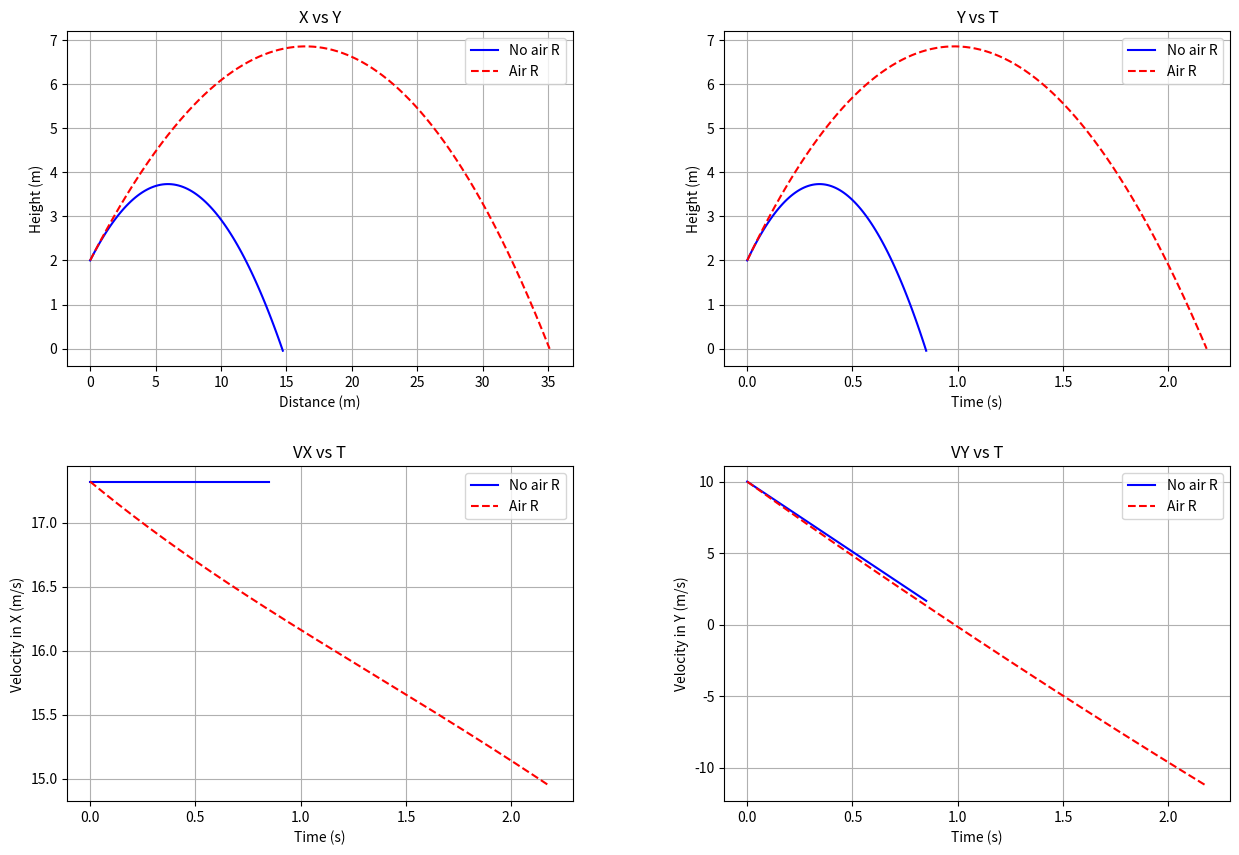

Reproduce this figure in Python.
"""
Implement both with and without air resistance: YES
Implement basic graph switching: YES
Implement switching between y vs x, y vs t, vx vs t, and vy vs t: Yes
"""

import numpy as np
import matplotlib.pyplot as plt
from matplotlib.widgets import RadioButtons

def k_factor(C_d, rho, cs_area, m):
    return (0.5 * C_d * rho * cs_area) / m

def with_air_resistance(v0, h, C_d, rho, cs_area, m, angle):

    theta = np.deg2rad(angle)

    k = k_factor(C_d, rho, cs_area, m)
    vx0 = v0 * np.cos(np.radians(angle))
    vy0 = v0 * np.sin(np.radians(angle))
    x, y, vx, vy, t = [0], [h], [vx0], [vy0], [0]
    dt = 1/1000

    while y[-1] >= 0:
        t.append(t[-1] + dt)
        v = np.sqrt(vx[-1]**2 + vy[-1]**2)

        ax = - (vx[-1] / v) * k * v**2
        ay = -g - (vy[-1] / v) * k * v**2

        x.append(x[-1] + vx[-1] * dt + 0.5 * ax * dt**2)
        y.append(y[-1] + vy[-1] * dt + 0.5 * ay * dt**2)

        vx.append(vx[-1] + ax * dt)
        vy.append(vy[-1] + ay * dt)

    return x, y, v, vx, vy, t

def without_air_resistance(v0, h, angle):
    theta = np.radians(angle) 
    vx0 = v0 * np.cos(theta)
    vy0 = v0 * np.sin(theta)
    
    x, y, v, vx, vy, t = [0], [h], [v0], [vx0], [vy0], [0]

    while y[-1] >= 0:

        t.append(t[-1] + dt)

        x.append(vx[-1] * t[-1])
        y.append(h + vy[-1] * t[-1] - 0.5 * g * t[-1]**2)

        vx.append(vx0)
        vy.append(vy0 - g * t[-1])

        v.append(np.sqrt(vx[-1]**2 + vy[-1]**2))

    return x, y, v, vx, vy, t
   
g = 9.81  # acceleration due to gravity (m/s^2)
C_d = 0.1  # Drag coefficient
rho = 1  # Air density (kg/m^3)
cs_area = 0.007854  # Cross-sectional area (m^2)
m = 0.1  # Object mass (kg)
dt = 0.01  # Time step (s)
v0 = 20  # Initial speed (m/s)
angle = 30  # Launch angle (deg)
h = 2 #Initial height

xnr, ynr, vnr, vxnr, vynr, tnr  = without_air_resistance(v0, h, angle)
xr, yr, vr, vxr, vyr, tr = with_air_resistance(v0, h, C_d, rho, cs_area, m, angle)


fig, ax = plt.subplots(2, 2, figsize=(15, 10))
plt.subplots_adjust(hspace=0.3, wspace=0.3)

# XY Plot
ax[0, 0].plot(xnr, ynr, label='No air R', linestyle='-', color='blue')
ax[0, 0].plot(xr, yr, label='Air R', linestyle='--', color='red')
ax[0, 0].set_xlabel('Distance (m)')
ax[0, 0].set_ylabel('Height (m)')
ax[0, 0].set_title('X vs Y')
ax[0, 0].legend()
ax[0, 0].grid(True)

# TY Plot
ax[0, 1].plot(tnr, ynr, label='No air R', linestyle='-', color='blue')
ax[0, 1].plot(tr, yr, label='Air R', linestyle='--', color='red')
ax[0, 1].set_xlabel('Time (s)')
ax[0, 1].set_ylabel('Height (m)')
ax[0, 1].set_title('Y vs T')
ax[0, 1].legend()
ax[0, 1].grid(True)

# TVX Plot
ax[1, 0].plot(tnr, vxnr, label='No air R', linestyle='-', color='blue')
ax[1, 0].plot(tr, vxr, label='Air R', linestyle='--', color='red')
ax[1, 0].set_xlabel('Time (s)')
ax[1, 0].set_ylabel('Velocity in X (m/s)')
ax[1, 0].set_title('VX vs T')
ax[1, 0].legend()
ax[1, 0].grid(True)

# TVY Plot
ax[1, 1].plot(tnr, vynr, label='No air R', linestyle='-', color='blue')
ax[1, 1].plot(tr, vyr, label='Air R', linestyle='--', color='red')
ax[1, 1].set_xlabel('Time (s)')
ax[1, 1].set_ylabel('Velocity in Y (m/s)')
ax[1, 1].set_title('VY vs T')
ax[1, 1].legend()
ax[1, 1].grid(True)

plt.show()